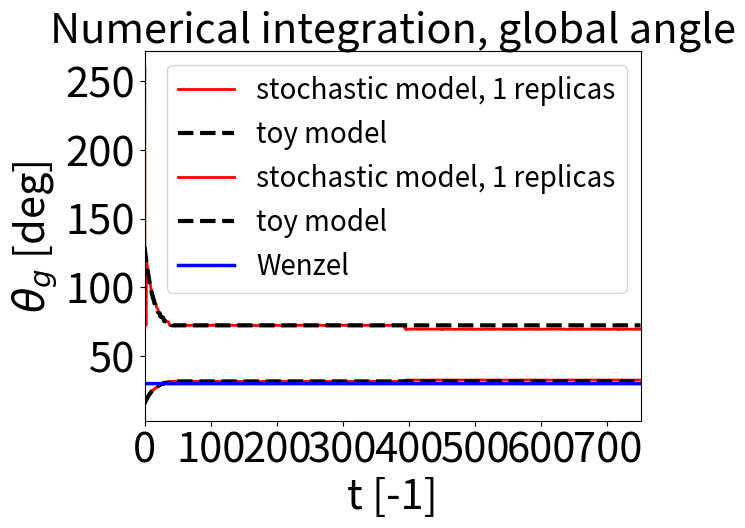

Recreate this plot in Python.
import numpy as np
import numpy.random as rng

import matplotlib.pyplot as plt

import scipy.optimize as sc_opt
import scipy.special as sc_spc

cos = lambda t : np.cos( np.deg2rad(t) )
sin = lambda t : np.sin( np.deg2rad(t) )
tan = lambda t : np.tan( np.deg2rad(t) )
cot = lambda t : 1.0/np.tan( np.deg2rad(t) )
tan_m1 = lambda t : np.rad2deg(np.arctan(t))
cos_m1 = lambda t : np.rad2deg(np.arccos(t))
sin_m1 = lambda t : np.rad2deg(np.arcsin(t))

theta_g_0 = 130.0
theta_e = 38.8
delta_theta = theta_g_0-theta_e
r0 = 15     # Units of periods

fun_theta = lambda t : ( np.deg2rad(t)/(sin(t)**2) - cot(t) )
A0 = ( 0.5*r0**2 ) * fun_theta( theta_g_0 )

k = 360.0
"""
curvature_coeff = 0.05
a = curvature_coeff*tan(delta_theta)
a2 = a**2
"""
a = 0.7
a2 = a**2
print("a = "+str(a))

# Wenzel relation
rough_parameter = (2.0/np.pi) * np.sqrt(a2+1.0) * sc_spc.ellipe(a2/(a2+1.0))
theta_w = cos_m1( rough_parameter*cos(theta_e) )
print("theta_w = "+str(theta_w))

# Langevin coefficient (constant)
Gamma = 0.001

# Macroscopic angle (given by circular cap)
fun_area = lambda x : 2*A0 / ( (r0+x)**2 )
theta_try = theta_g_0
theta_g = lambda x : sc_opt.fsolve(lambda t : (fun_theta(t)-fun_area(x)), theta_try)[0]

# Microscopic angle
phi = lambda x : theta_g(x) + tan_m1(a*cos(k*x))

# Curvilinear coordinates measure
dsdx = lambda x : np.sqrt( 1.0 + a*a*(cos(k*x)**2) )

# Prefactor function
# f = lambda x : sin( phi(x) )
f = lambda x : 1.0

# Potential
# MKT
V = lambda x : ( cos( theta_e ) - cos( phi(x) ) ) / ( dsdx(x)*f(x) )

# Numerical integration: deterministic
N_fin = 750
dt = 0.1
Nt = int(N_fin/dt)
x0 = 0.0
x_vec = []
theta_g_vec = []
x = x0
n = 0
while n<Nt :
    x = x + V(x)*dt
    x_vec.append(x)
    theta_g_vec.append(theta_g(x))
    theta_try = theta_g(x)
    n+=1

x_vec = np.array(x_vec)
t_vec = np.linspace(0.0, n*dt, n)

# Stochastic replicas
n = 0
M = 1
x_ens = np.zeros(Nt)
theta_g_ens = np.zeros(Nt)
# Replicas
for m in range(M) :
    print("Sim. replica "+str(m+1))
    x_vec_m = []
    theta_g_vec_m = []
    x = x0
    for n in range(Nt) :
        x = x + V(x)*dt + np.sqrt(Gamma*dt)*rng.normal(0.0, 1.0)/(dsdx(x)*f(x))
        x_vec_m.append(x)
        theta_g_vec_m.append(theta_g(x))
    x_vec_m = np.array(x_vec_m)
    theta_g_vec_m = np.array(theta_g_vec_m)
    x_ens += x_vec_m
    theta_g_ens += theta_g_vec_m
x_ens /= M
theta_g_ens /= M

plt.plot(t_vec, x_ens+r0, 'r-', linewidth=2.0, label='stochastic model, '+str(M)+' replicas')
plt.plot(t_vec, x_vec+r0, 'k--', linewidth=3.0, label='toy model')
plt.xlabel('t [-1]', fontsize=30.0)
plt.ylabel('x [-1]', fontsize=30.0)
plt.xlim([t_vec[0], t_vec[-1]])
plt.xticks(fontsize=30.0)
plt.yticks(fontsize=30.0)
plt.title('Numerical integration, position', fontsize=30.0)
plt.legend(fontsize=20.0, loc='lower right')
plt.show()

plt.plot(t_vec, theta_g_ens, 'r-', linewidth=2.0, label='stochastic model, '+str(M)+' replicas')
plt.plot(t_vec, theta_g_vec, 'k--', linewidth=3.0, label='toy model')
plt.plot(t_vec, theta_w*np.ones(t_vec.shape), 'b-', linewidth=2.5, label='Wenzel')
plt.xlabel('t [-1]', fontsize=30.0)
plt.ylabel(r'$\theta_g$ [deg]', fontsize=30.0)
plt.xlim([t_vec[0], t_vec[-1]])
plt.xticks(fontsize=30.0)
plt.yticks(fontsize=30.0)
plt.title('Numerical integration, global angle', fontsize=30.0)
plt.legend(fontsize=20.0, loc='upper right')
plt.show()
